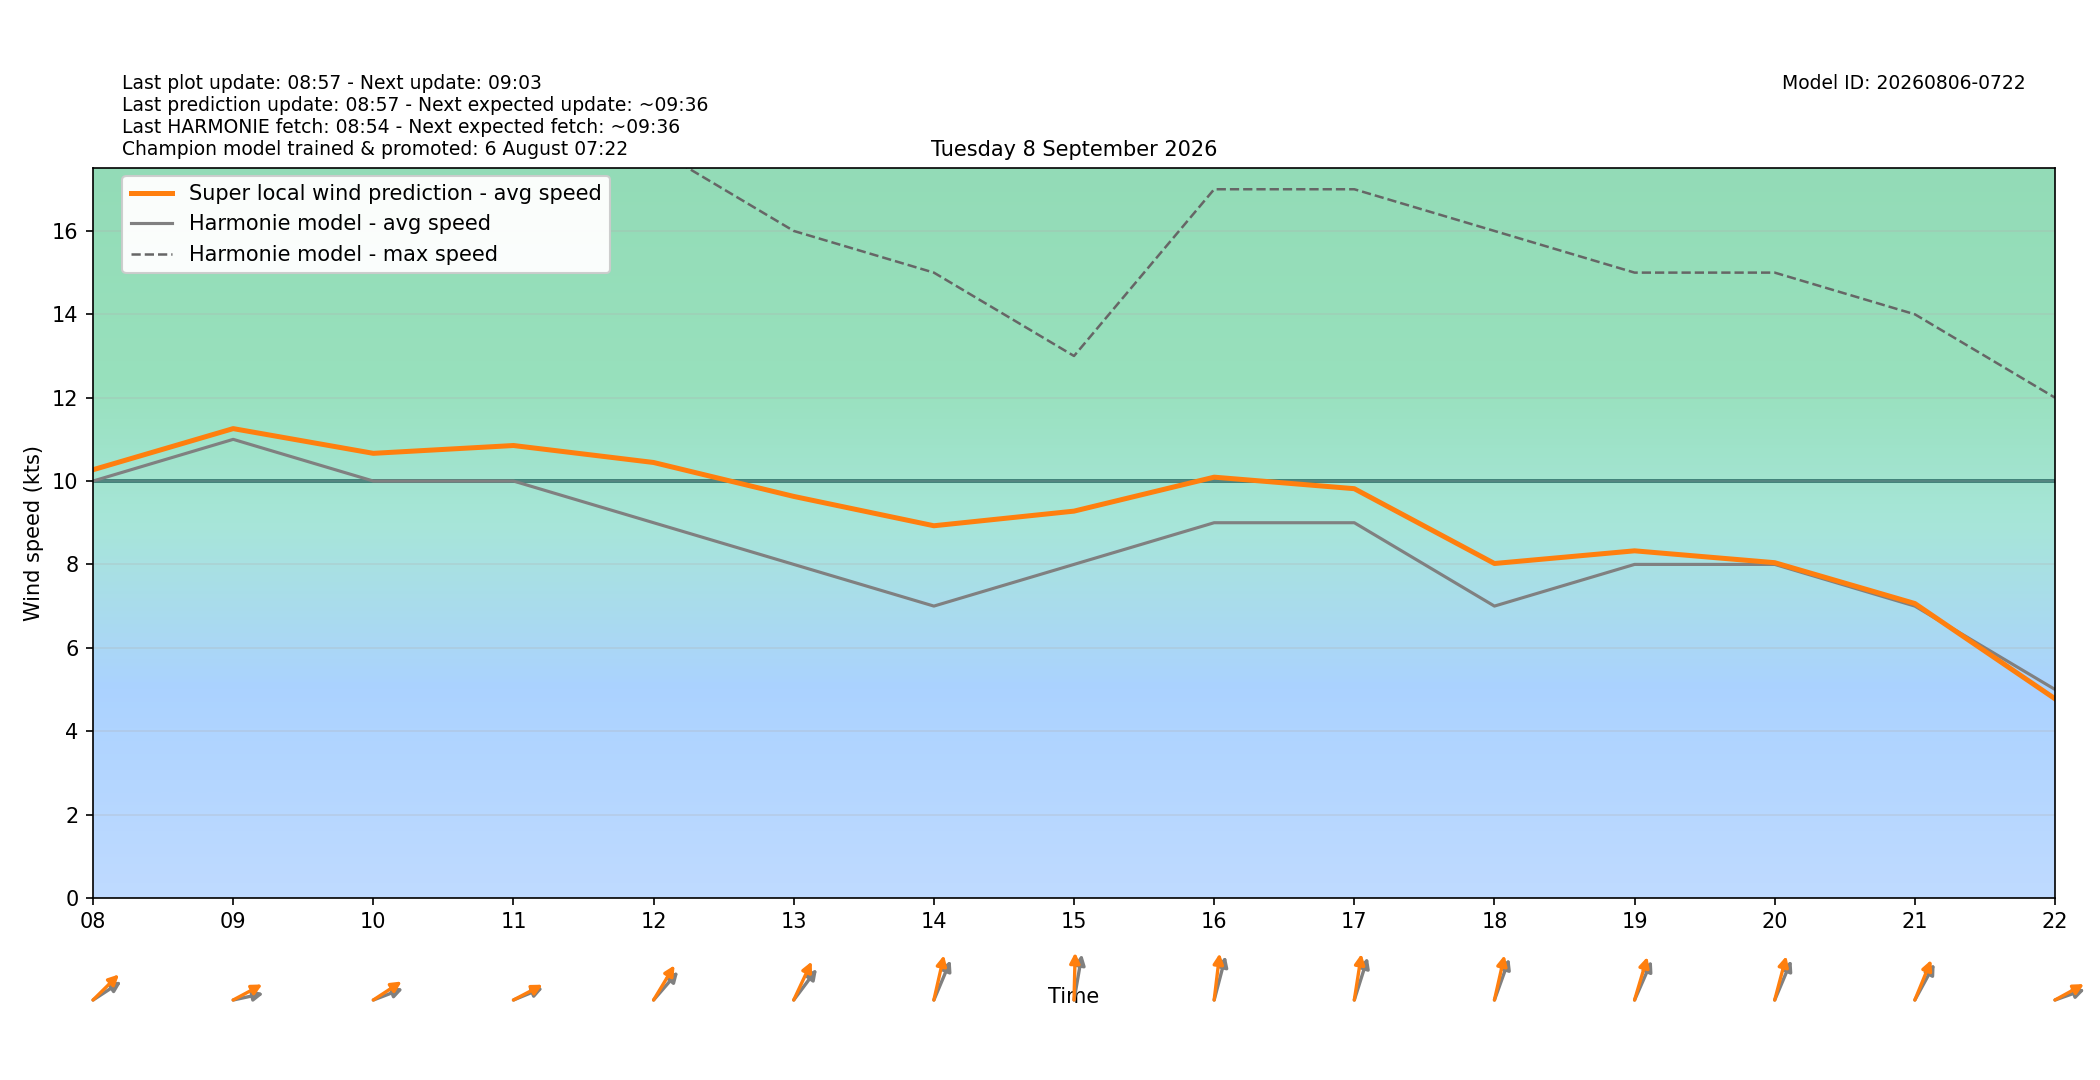

Values plotted in this chart, from the file beside it:
target_time_utc, target_time_local, hour_utc, hour_local, forecast_wind_speed, forecast_wind_min, forecast_wind_max, lstm_pred_wind_speed, delta_speed_lstm_minus_forecast, forecast_wind_dir_deg, lstm_pred_wind_dir_deg, delta_dir_lstm_minus_forecast
2026-09-07T22:00:00Z, 2026-09-08T00:00:00+0200, 22, 00, 13.0, 13.0, 23.0, 12.1, -0.9001, 231.0, 225.4, -5.553
2026-09-07T23:00:00Z, 2026-09-08T01:00:00+0200, 23, 01, 13.0, 13.0, 24.0, 12.22, -0.7808, 233.0, 227.6, -5.429
2026-09-08T00:00:00Z, 2026-09-08T02:00:00+0200, 00, 02, 13.0, 13.0, 24.0, 12.32, -0.68, 231.0, 224.5, -6.472
2026-09-08T01:00:00Z, 2026-09-08T03:00:00+0200, 01, 03, 12.0, 12.0, 23.0, 11.59, -0.4096, 231.0, 224.7, -6.315
2026-09-08T02:00:00Z, 2026-09-08T04:00:00+0200, 02, 04, 11.0, 11.0, 21.0, 10.78, -0.2187, 235.0, 228.3, -6.663
2026-09-08T03:00:00Z, 2026-09-08T05:00:00+0200, 03, 05, 10.0, 10.0, 20.0, 10.1, 0.09835, 233.0, 226, -6.982
2026-09-08T04:00:00Z, 2026-09-08T06:00:00+0200, 04, 06, 9.0, 9.0, 17.0, 9.263, 0.2631, 237.0, 230.4, -6.598
2026-09-08T05:00:00Z, 2026-09-08T07:00:00+0200, 05, 07, 9.0, 9.0, 17.0, 9.315, 0.3146, 246.0, 237.9, -8.114
2026-09-08T06:00:00Z, 2026-09-08T08:00:00+0200, 06, 08, 10.0, 10.0, 18.0, 10.27, 0.2712, 247.0, 237.3, -9.662
2026-09-08T07:00:00Z, 2026-09-08T09:00:00+0200, 07, 09, 11.0, 11.0, 22.0, 11.26, 0.2577, 262.0, 250.8, -11.15
2026-09-08T08:00:00Z, 2026-09-08T10:00:00+0200, 08, 10, 10.0, 10.0, 19.0, 10.66, 0.6645, 256.0, 247, -9.012
2026-09-08T09:00:00Z, 2026-09-08T11:00:00+0200, 09, 11, 10.0, 10.0, 19.0, 10.85, 0.8521, 255.0, 251.2, -3.847
2026-09-08T10:00:00Z, 2026-09-08T12:00:00+0200, 10, 12, 9.0, 9.0, 18.0, 10.44, 1.445, 233.0, 222.9, -10.13
2026-09-08T11:00:00Z, 2026-09-08T13:00:00+0200, 11, 13, 8.0, 8.0, 16.0, 9.631, 1.631, 229.0, 215.7, -13.28
2026-09-08T12:00:00Z, 2026-09-08T14:00:00+0200, 12, 14, 7.0, 7.0, 15.0, 8.927, 1.927, 213.0, 199.2, -13.79
2026-09-08T13:00:00Z, 2026-09-08T15:00:00+0200, 13, 15, 8.0, 8.0, 13.0, 9.278, 1.278, 195.0, 182.1, -12.85
2026-09-08T14:00:00Z, 2026-09-08T16:00:00+0200, 14, 16, 9.0, 9.0, 17.0, 10.09, 1.093, 202.0, 190.4, -11.57
2026-09-08T15:00:00Z, 2026-09-08T17:00:00+0200, 15, 17, 9.0, 9.0, 17.0, 9.816, 0.8165, 206.0, 193.4, -12.56
2026-09-08T16:00:00Z, 2026-09-08T18:00:00+0200, 16, 18, 7.0, 7.0, 16.0, 8.022, 1.022, 209.0, 199.2, -9.848
2026-09-08T17:00:00Z, 2026-09-08T19:00:00+0200, 17, 19, 8.0, 8.0, 15.0, 8.326, 0.3257, 214.0, 204.6, -9.399
2026-09-08T18:00:00Z, 2026-09-08T20:00:00+0200, 18, 20, 8.0, 8.0, 15.0, 8.041, 0.04131, 213.0, 202.1, -10.85
2026-09-08T19:00:00Z, 2026-09-08T21:00:00+0200, 19, 21, 7.0, 7.0, 14.0, 7.062, 0.06168, 220.0, 212.2, -7.768
2026-09-08T20:00:00Z, 2026-09-08T22:00:00+0200, 20, 22, 5.0, 5.0, 12.0, 4.777, -0.2232, 257.0, 250.3, -6.652
2026-09-08T21:00:00Z, 2026-09-08T23:00:00+0200, 21, 23, 8.0, 8.0, 12.0, 6.525, -1.475, 289.0, 280.7, -8.302
